Run: headless pygame with SDL's dummy video driver; simulated clock (each Clock.tick advances the game by its frame time, no real sleeping); random seed 0; keys injected as events and as key.get_pressed() state; mouse plan: one left click at the window centre at the start of phase 2, then a move to the lower-right quarter at the start of phase 3.
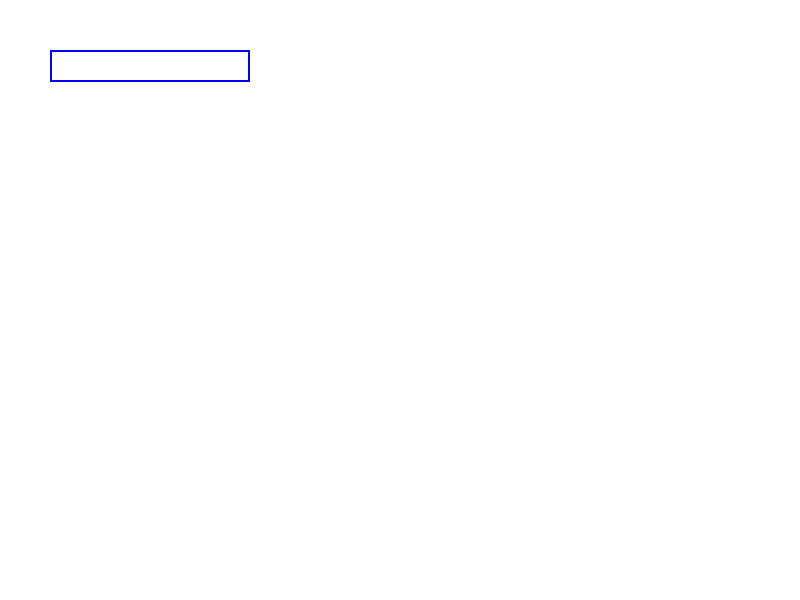
Frame 1 of 4 · flips 1–60 · no input
Frame 2 of 4 · flips 61–180 · clicked the window centre · tapped SPACE, RETURN · held RIGHT (→), D · screen unchanged from frame 1, image omitted
Frame 3 of 4 · flips 181–300 · moved the mouse to the lower-right quarter · held DOWN (↓), S · screen unchanged from frame 2, image omitted
Frame 4 of 4 · flips 301–420 · held LEFT (←), A, UP (↑), W · screen unchanged from frame 3, image omitted

The pygame program that drew these frames:

import pygame

BLANCO = (255, 255, 255)
NEGRO = (0, 0, 0)
ROJO = (255, 0, 0)
AZUL = (0, 0, 255)
VERDE = (0, 255, 0)
AZUL_CLARO = (0, 150, 255)

# Tamaño de la ventana
ANCHO_VENTANA = 800
ALTO_VENTANA = 600

DIMENSION_VENTANA = (ANCHO_VENTANA, ALTO_VENTANA)

# Inicio Pygame
pygame.init() 

ventana_ppa1 = pygame.display.set_mode(DIMENSION_VENTANA)
pygame.display.set_caption("Cuadro de texto")

fuente = pygame.font.SysFont("consolas", 20)

input = pygame.Rect(50,50,200,32)
color_inactivo = AZUL
color_activo = ROJO
color = color_inactivo
activo = False
texto = ""


flag_run = True

while flag_run:
    for evento in pygame.event.get():   
        if evento.type == pygame.QUIT:
            flag_run = False
        elif evento.type == pygame.KEYDOWN:
            if activo:
                if evento.key == pygame.K_BACKSPACE:
                    texto = texto[:-1]
                elif evento.key == pygame.K_ESCAPE:
                    texto = ""
                else:
                    texto += evento.unicode
                    
        elif evento.type == pygame.MOUSEBUTTONDOWN:
            if input.collidepoint(evento.pos):
                activo = not activo
            
            if activo:
                color = color_activo
            else:
                color = color_inactivo
            
    ventana_ppa1.fill(BLANCO)
    texto_superficie = fuente.render(texto, ROJO, NEGRO)

    ventana_ppa1.blit(texto_superficie, (input.x + 5, input.y + 5))
    pygame.draw.rect(ventana_ppa1, color, input, 2)
    
    pygame.display.update()

pygame.quit()
